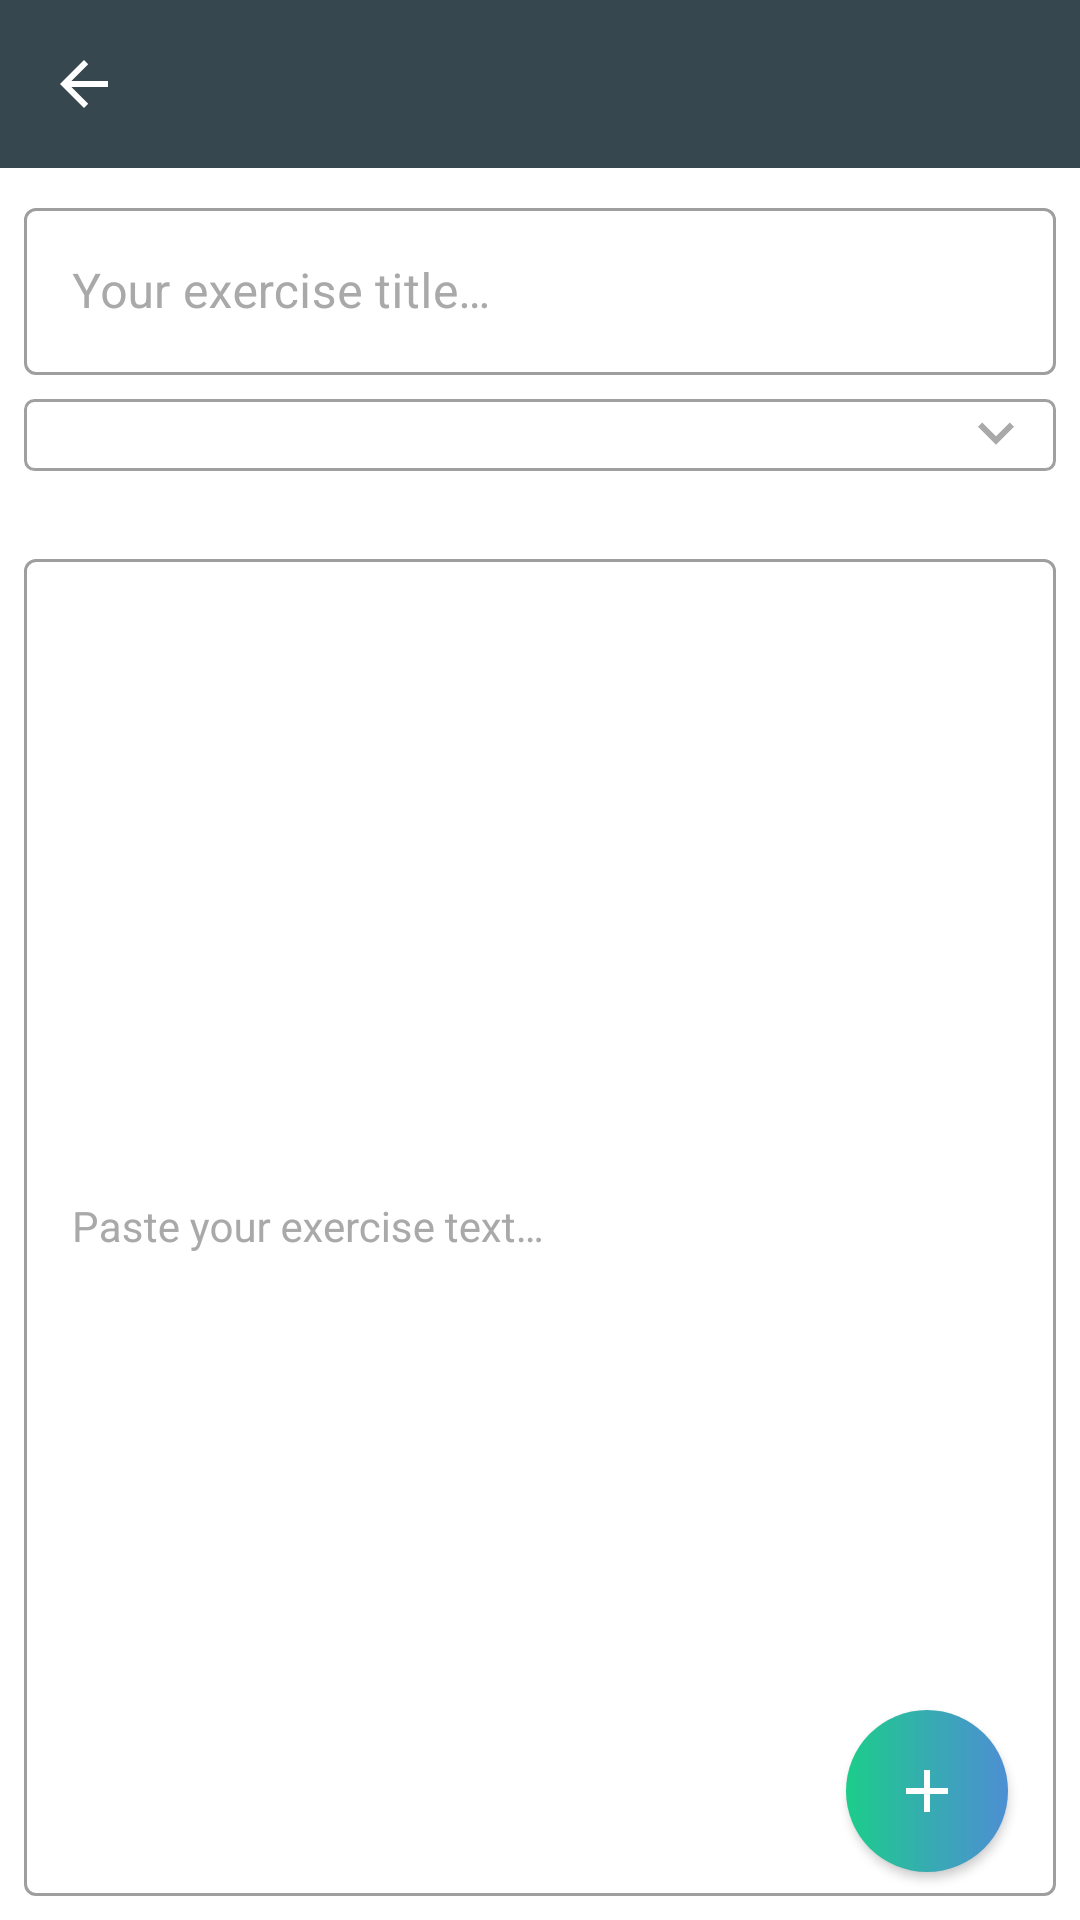

Write the Android layout XML for this screen, with the resource values it uses.
<!-- AndroidManifest.xml: activity theme NewExercisePage -->
<!-- res/layout/activity_new_exercise.xml -->
<?xml version="1.0" encoding="utf-8"?>
<androidx.constraintlayout.widget.ConstraintLayout xmlns:android="http://schemas.android.com/apk/res/android"
    xmlns:app="http://schemas.android.com/apk/res-auto"
    xmlns:tools="http://schemas.android.com/tools"
    android:id="@+id/newExercisePage"
    android:layout_width="match_parent"
    android:layout_height="match_parent"
    android:background="?attr/colorBackgroundFloating"
    android:fitsSystemWindows="true"
    tools:context=".NewExerciseActivity">

    <com.google.android.material.appbar.AppBarLayout
        android:id="@+id/appBarLayout"
        android:layout_width="match_parent"
        android:layout_height="wrap_content"
        android:background="@color/colorPrimaryDark"
        android:theme="@style/AppTheme.AppBarOverlay"
        app:layout_constraintEnd_toEndOf="parent"
        app:layout_constraintStart_toStartOf="parent"
        app:layout_constraintTop_toTopOf="parent">

        <androidx.appcompat.widget.Toolbar
            android:id="@+id/newExerciseToolbar"
            android:layout_width="match_parent"
            android:layout_height="?attr/actionBarSize"
            android:elevation="0dp"
            app:navigationIcon="?attr/homeAsUpIndicator"
            app:popupTheme="@style/AppTheme.PopupOverlay" />

    </com.google.android.material.appbar.AppBarLayout>

    <androidx.constraintlayout.widget.ConstraintLayout
        android:id="@+id/body"
        android:layout_width="0dp"
        android:layout_height="0dp"
        android:layout_marginTop="8dp"
        android:background="@android:color/transparent"
        android:paddingStart="8dp"
        android:paddingEnd="8dp"
        app:layout_constraintBottom_toBottomOf="parent"
        app:layout_constraintEnd_toEndOf="parent"
        app:layout_constraintStart_toStartOf="parent"
        app:layout_constraintTop_toBottomOf="@+id/appBarLayout"
        tools:context=".NewExerciseActivity"
        tools:showIn="@layout/activity_new_exercise">

        <Spinner
            android:id="@+id/newExerciseGroup"
            android:layout_width="0dp"
            android:layout_height="wrap_content"
            android:layout_marginTop="8dp"
            android:background="@drawable/spinner_style"
            android:spinnerMode="dropdown"
            app:layout_constraintBottom_toTopOf="@+id/chipScroll"
            app:layout_constraintEnd_toEndOf="parent"
            app:layout_constraintHorizontal_bias="1.0"
            app:layout_constraintStart_toStartOf="parent"
            app:layout_constraintTop_toBottomOf="@+id/newExerciseTitleField" />

        <Button
            android:id="@+id/new_exercise_fab"
            android:layout_width="54dp"
            android:layout_height="54dp"
            android:layout_marginEnd="16dp"
            android:layout_marginBottom="16dp"
            android:background="@drawable/fab"
            android:onClick="checkFieldsAndUploadNewExercise"
            app:layout_constraintBottom_toBottomOf="parent"
            app:layout_constraintEnd_toEndOf="parent" />

        <HorizontalScrollView
            android:id="@+id/chipScroll"
            android:layout_width="match_parent"
            android:layout_height="wrap_content"
            android:layout_marginTop="8dp"
            android:scrollbars="none"
            app:layout_constraintBottom_toTopOf="@+id/newExerciseContentField"
            app:layout_constraintEnd_toEndOf="parent"
            app:layout_constraintStart_toStartOf="parent"
            app:layout_constraintTop_toBottomOf="@+id/newExerciseGroup">

            <com.google.android.material.chip.ChipGroup
                android:id="@+id/languages_chip_group"
                android:layout_width="wrap_content"
                android:layout_height="wrap_content"
                android:layout_marginTop="8dp"
                app:layout_constraintEnd_toEndOf="parent"
                app:layout_constraintStart_toStartOf="parent"
                app:layout_constraintTop_toBottomOf="@id/newExerciseGroup"
                app:singleLine="true"
                app:singleSelection="true">

            </com.google.android.material.chip.ChipGroup>
        </HorizontalScrollView>


        <com.google.android.material.textfield.TextInputLayout
            android:id="@+id/newExerciseTitleField"
            style="@style/Widget.MaterialComponents.TextInputLayout.OutlinedBox"
            android:layout_width="0dp"
            android:layout_height="wrap_content"
            android:gravity="top"
            android:textColorHint="@color/gray"
            app:hintAnimationEnabled="true"
            app:layout_constraintBottom_toTopOf="@+id/newExerciseGroup"
            app:layout_constraintEnd_toEndOf="parent"
            app:layout_constraintHorizontal_bias="0.0"
            app:layout_constraintStart_toStartOf="parent"
            app:layout_constraintTop_toTopOf="parent"
            app:passwordToggleTint="@color/colorAccent">

            <com.google.android.material.textfield.TextInputEditText
                android:id="@+id/newExerciseTitle"
                android:layout_width="match_parent"
                android:layout_height="wrap_content"
                android:layout_gravity="center"
                android:elegantTextHeight="false"
                android:hint="@string/newExerciseContentHeader"
                android:inputType="text"
                android:selectAllOnFocus="false"
                android:singleLine="true"
                android:textColor="@color/colorAccent"
                android:textColorHint="@color/colorAccent" />
        </com.google.android.material.textfield.TextInputLayout>

        <com.google.android.material.textfield.TextInputLayout
            android:id="@+id/newExerciseContentField"
            style="@style/Widget.MaterialComponents.TextInputLayout.OutlinedBox"
            android:layout_width="0dp"
            android:layout_height="0dp"
            android:layout_marginTop="8dp"
            android:layout_marginBottom="8dp"
            android:textColorHint="@color/gray"

            app:hintAnimationEnabled="true"
            app:layout_constraintBottom_toBottomOf="parent"
            app:layout_constraintEnd_toEndOf="parent"
            app:layout_constraintStart_toStartOf="parent"
            app:layout_constraintTop_toBottomOf="@id/chipScroll"
            app:passwordToggleTint="@color/colorAccent">

            <com.google.android.material.textfield.TextInputEditText
                android:id="@+id/newExerciseContent"
                style="@style/Widget.MaterialComponents.TextInputLayout.OutlinedBox"
                android:layout_width="match_parent"
                android:layout_height="match_parent"
                android:elegantTextHeight="true"
                android:hint="@string/newExerciseContentHint"
                android:inputType="textMultiLine"
                android:selectAllOnFocus="false"
                android:singleLine="false"
                android:textColor="@color/colorAccent" />

        </com.google.android.material.textfield.TextInputLayout>


    </androidx.constraintlayout.widget.ConstraintLayout>

</androidx.constraintlayout.widget.ConstraintLayout>
<!-- resources referenced by this layout -->
<resources>
  <color name="colorAccent">#1CCD8A</color>
  <color name="colorPrimaryDark">#37474f</color>
  <color name="gray">#A9A9A9</color>
  <!-- drawable fab (drawable) -->
  <?xml version="1.0" encoding="utf-8"?>
  <layer-list xmlns:android="http://schemas.android.com/apk/res/android">
      <item>
          <shape android:shape="rectangle">
              <gradient
                  android:angle="0"
                  android:centerColor="#36ACB1"
                  android:endColor="@color/colorPrimarySecond"
                  android:startColor="@color/colorAccent"
                  android:type="linear" />
              <corners
                  android:bottomLeftRadius="1000dp"
                  android:bottomRightRadius="1000dp"
                  android:topLeftRadius="1000dp"
                  android:topRightRadius="1000dp" />
              <padding
                  android:bottom="4dp"
                  android:left="4dp"
                  android:right="4dp"
                  android:top="4dp" />
          </shape>
  
      </item>
      <item
          android:left="15dp"
          android:right="15dp">
          <shape android:shape="line">
              <stroke
                  android:width="2dp"
                  android:color="#ffffff" />
          </shape>
      </item>
      <item
          android:left="15dp"
          android:right="15dp">
          <rotate
              android:fromDegrees="90">
              <shape android:shape="line">
                  <stroke
                      android:width="2dp"
                      android:color="#ffffff" />
              </shape>
          </rotate>
      </item>
  </layer-list>
  <!-- drawable spinner_style (drawable) -->
  <?xml version="1.0" encoding="utf-8"?>
  <selector xmlns:android="http://schemas.android.com/apk/res/android">
      <item>
          <layer-list>
              <item>
                  <shape android:shape="rectangle">
  
                      <stroke
                          android:width="1dp"
                          android:color="#A0A0A0" />
                      <corners android:radius="3dp" />
                  </shape>
              </item>
              <item android:drawable="@drawable/ic_keyboard_arrow_down_black_24dp" android:gravity="center_vertical|right" android:right="8dp" />
          </layer-list>
      </item>
  </selector>
  <string name="newExerciseContentHeader">Your exercise title…</string>
  <string name="newExerciseContentHint">Paste your exercise text…</string>
  <style name="AppTheme.AppBarOverlay" parent="ThemeOverlay.MaterialComponents.Dark.ActionBar" />
  <style name="AppTheme.PopupOverlay" parent="ThemeOverlay.MaterialComponents.Light" />
  <style name="NewExercisePage" parent="AppTheme">
          <item name="android:statusBarColor">@color/colorPrimaryDark</item>
          <item name="android:navigationBarColor">?attr/colorBackgroundFloating</item>
      </style>
  <color name="colorPrimarySecond">#4D8FD3</color>
  <!-- drawable ic_keyboard_arrow_down_black_24dp (drawable) -->
  <vector xmlns:android="http://schemas.android.com/apk/res/android"
          android:width="24dp"
          android:height="24dp"
          android:viewportWidth="24.0"
          android:viewportHeight="24.0">
      <path
          android:fillColor="@color/gray"
          android:pathData="M7.41,7.84L12,12.42l4.59,-4.58L18,9.25l-6,6 -6,-6z"/>
  </vector>
  <style name="AppTheme" parent="Theme.MaterialComponents.DayNight.NoActionBar.Bridge">
          <item name="colorPrimary">@color/colorPrimary</item>
          <item name="colorPrimaryDark">@color/colorPrimaryDark</item>
          <item name="colorAccent">@color/colorAccent</item>
          <item name="android:navigationBarColor">@android:color/white</item>
          <item name="android:fontFamily">@font/regular</item>
      </style>
  <color name="colorPrimary">#1CCD8A</color>
</resources>
